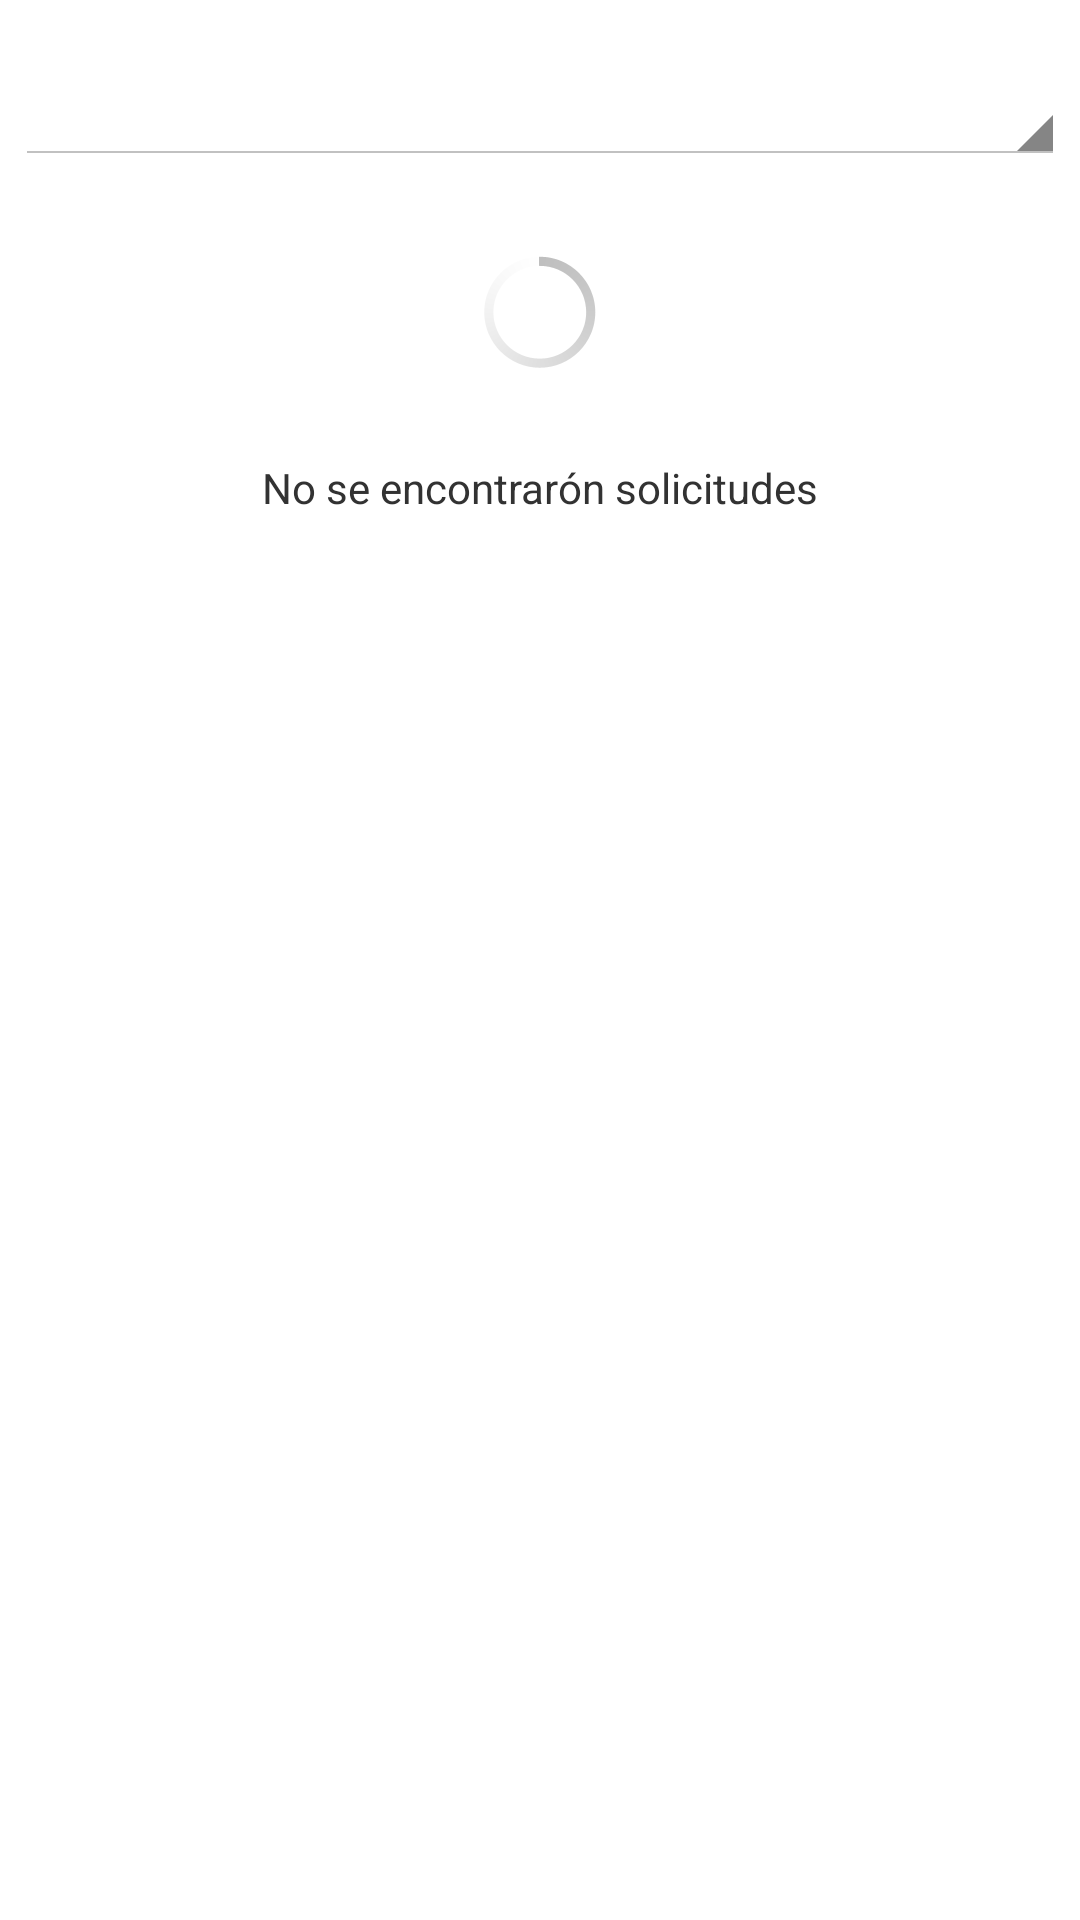

Here is an Android app screen rendered from its layout file. Give the layout XML and the strings, colors and styles it references.
<!-- AndroidManifest.xml: application theme AppTheme -->
<!-- res/layout/activity_tickets.xml -->
<?xml version="1.0" encoding="utf-8"?>
<LinearLayout xmlns:android="http://schemas.android.com/apk/res/android"
    xmlns:app="http://schemas.android.com/apk/res-auto"
    xmlns:tools="http://schemas.android.com/tools"
    android:layout_width="match_parent"
    android:layout_height="match_parent"
    android:orientation="vertical"
    tools:context="net.ddsmedia.tusa.tusamoviloperador.TicketsActivity">

    <LinearLayout
        android:layout_width="match_parent"
        android:layout_height="wrap_content"
        android:orientation="horizontal">

        <Space
            android:layout_width="5dp"
            android:layout_height="match_parent"/>

        <Spinner
            android:id="@+id/spMes"
            android:layout_width="match_parent"
            android:layout_height="55dp"
            android:layout_weight="1" />

        <Space
            android:layout_width="5dp"
            android:layout_height="match_parent"/>

    </LinearLayout>

    <ProgressBar
        android:id="@+id/pbOrdenes"
        style="?android:attr/progressBarStyle"
        android:layout_width="wrap_content"
        android:layout_height="wrap_content"
        android:layout_gravity="center_horizontal"
        android:layout_marginTop="25dp"/>

    <TextView
        android:id="@+id/lblNoOrdenes"
        android:layout_width="wrap_content"
        android:layout_height="wrap_content"
        android:layout_gravity="center_horizontal"
        android:layout_marginTop="25dp"
        android:text="@string/no_tickets_result" />

    <ListView
        android:id="@+id/lstOrdenes"
        android:layout_width="match_parent"
        android:layout_height="match_parent" />

</LinearLayout>
<!-- resources referenced by this layout -->
<resources>
  <string name="no_tickets_result">No se encontrarón solicitudes</string>
  <style name="AppTheme" parent="android:Theme.Holo.Light.DarkActionBar">
          <item name="colorPrimary">@color/blue</item>
          <item name="colorPrimaryDark">@color/blue</item>
          <item name="colorAccent">@color/blue</item>
      </style>
  <color name="blue">#0A51A1</color>
</resources>
